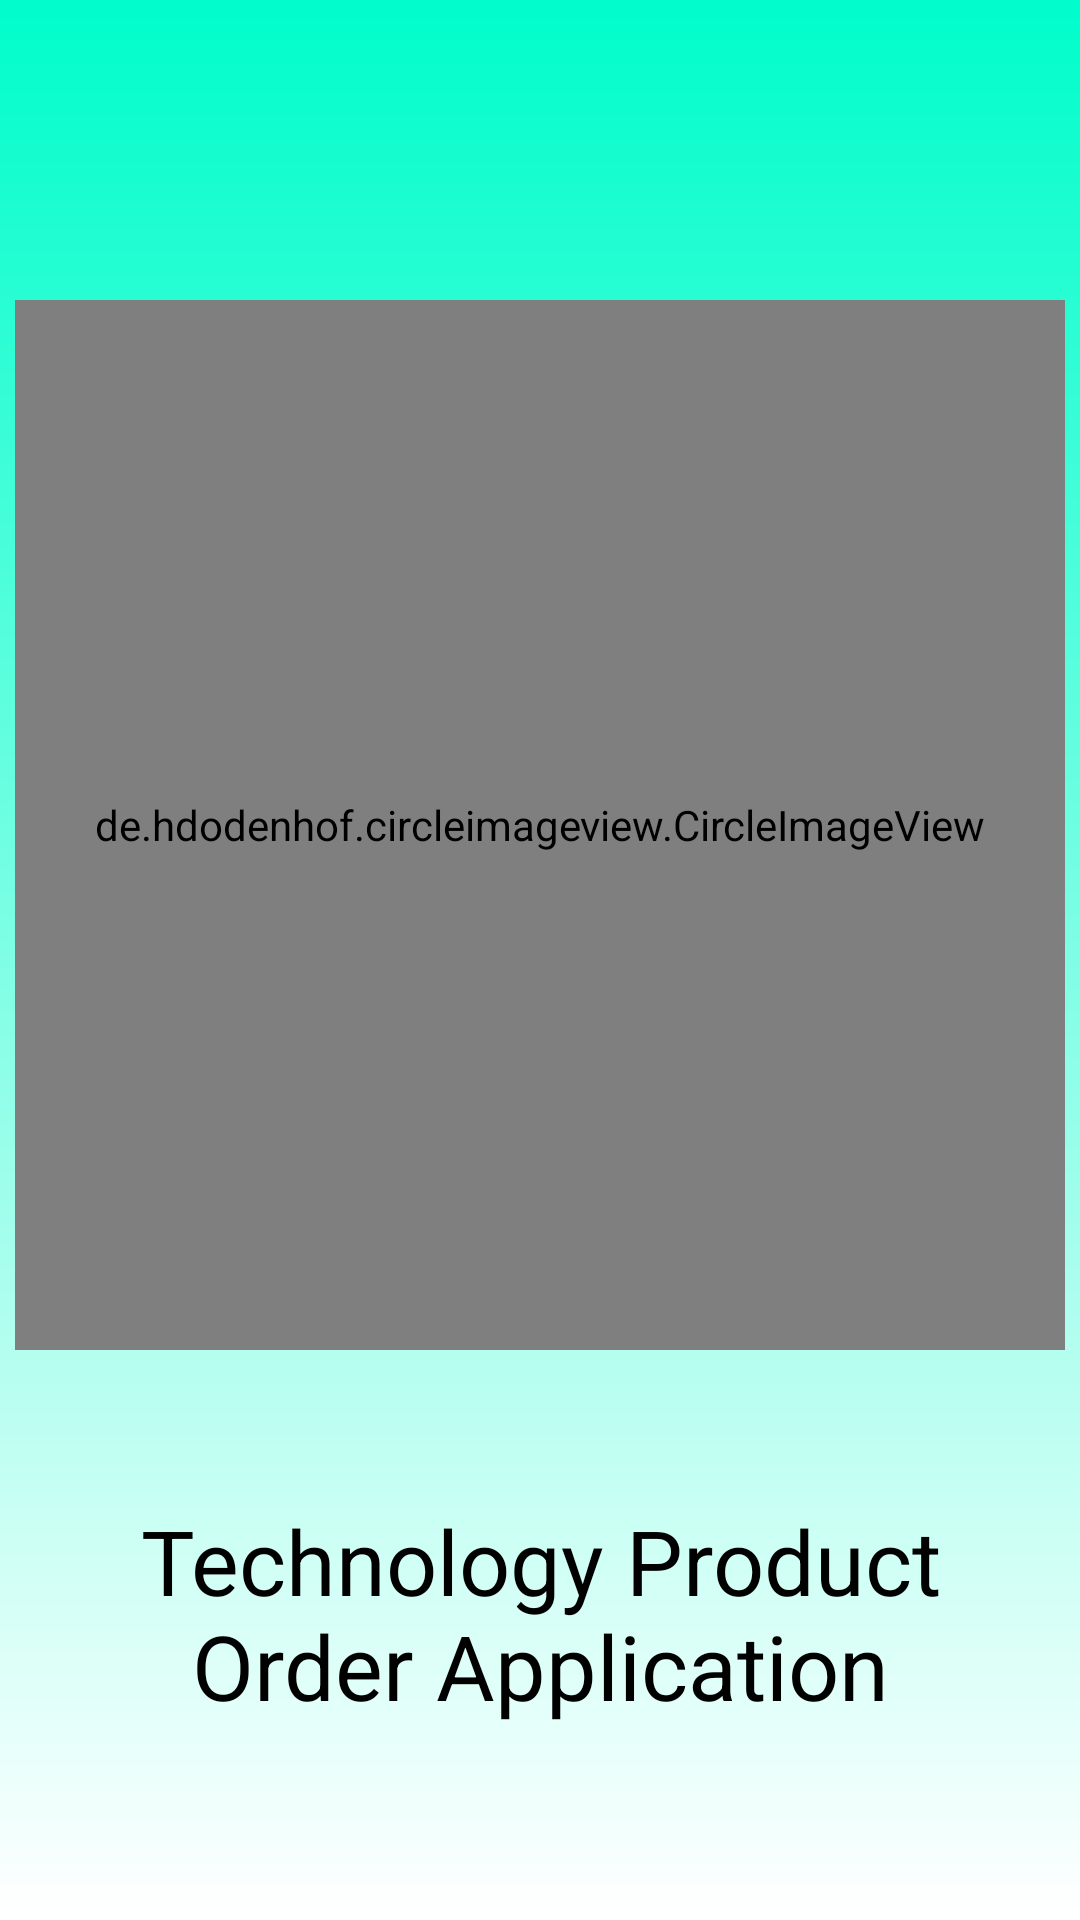

Layout XML and referenced resources for this Android screen:
<!-- AndroidManifest.xml: application theme Theme.QLBDT -->
<!-- res/layout/activity_splash_screen.xml -->
<?xml version="1.0" encoding="utf-8"?>
<RelativeLayout xmlns:android="http://schemas.android.com/apk/res/android"
    xmlns:tools="http://schemas.android.com/tools"
    android:layout_width="match_parent"
    android:layout_height="match_parent"
    android:background="@drawable/bg_gradient_blue_white"
    tools:context=".activity.SplashScreenActivity">

    <de.hdodenhof.circleimageview.CircleImageView xmlns:app="http://schemas.android.com/apk/res-auto"
        android:id="@+id/img_circle_splash_screen"
        android:layout_width="350dp"
        android:layout_height="350dp"
        android:layout_centerHorizontal="true"
        android:layout_marginTop="100dp"
        android:src="@drawable/logo_app"
        app:civ_border_color="#FFF"
        app:civ_border_width="2dp" />

    <TextView
        android:id="@+id/tv_label_splash_screen"
        android:layout_width="match_parent"
        android:layout_height="wrap_content"
        android:layout_below="@id/img_circle_splash_screen"
        android:layout_marginStart="16dp"
        android:layout_marginTop="50dp"
        android:layout_marginEnd="16dp"
        android:gravity="center"
        android:text="@string/app_name"
        android:textColor="@color/black"
        android:textSize="30sp" />

</RelativeLayout>
<!-- resources referenced by this layout -->
<resources>
  <color name="black">#FF000000</color>
  <!-- drawable bg_gradient_blue_white (drawable) -->
  <?xml version="1.0" encoding="utf-8"?>
  <shape xmlns:android="http://schemas.android.com/apk/res/android">
      <gradient
          android:angle="90"
          android:endColor="@color/color_main"
          android:startColor="@color/white" />
  </shape>
  <!-- drawable logo_app: png bitmap (drawable, 44164 bytes) -->
  <string name="app_name">Technology Product Order Application</string>
  <style name="Theme.QLBDT" parent="Theme.AppCompat.DayNight.NoActionBar">
          
          <item name="colorPrimary">@color/purple_500</item>
          <item name="colorPrimaryVariant">@color/black</item>
          <item name="colorOnPrimary">@color/white</item>
          
          <item name="colorSecondary">@color/teal_200</item>
          <item name="colorSecondaryVariant">@color/teal_700</item>
          <item name="colorOnSecondary">@color/black</item>
          
          <item name="android:statusBarColor" tools:targetApi="l">?attr/colorPrimaryVariant</item>
          
      </style>
  <color name="color_main">#00FDCB</color>
  <color name="white">#FFFFFFFF</color>
  <color name="purple_500">#FF6200EE</color>
  <color name="teal_200">#FF03DAC5</color>
  <color name="teal_700">#FF018786</color>
</resources>
